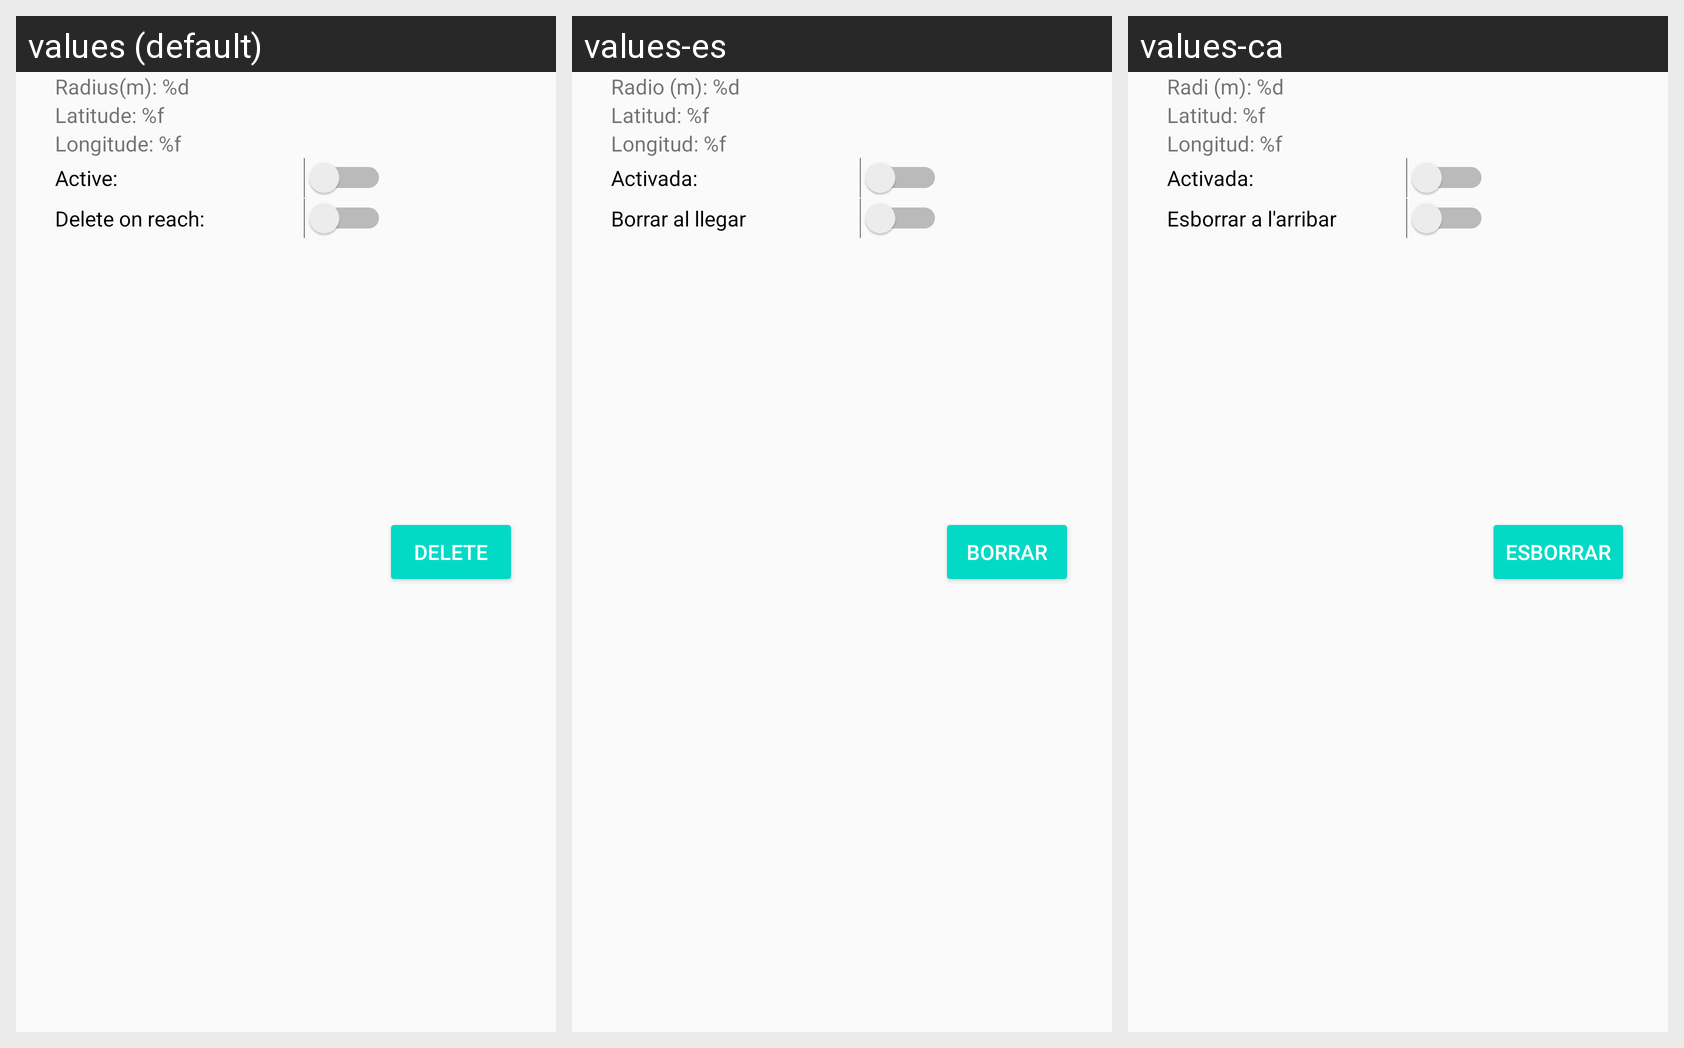

The Android screen above is rendered under several locales of the same app. Produce the string resources it draws, with the default and per-locale values.
Android screen res/layout/destination_list_item_description.xml rendered under 3 locales, left to right: values (default), values-es, values-ca. Device: Nexus 5 (rendered at 1080×1920; each locale shown at half size, 540×960, under a caption strip naming it); theme AppTheme.
Strings drawn on this screen, with the default value and each locale's value (text and hints the layout hard-codes, and strings that could not be matched under every locale, appear in the picture but are not listed):

radiusText
  values: Radius(m): %d
  values-es: Radio (m): %d
  values-ca: Radi (m): %d

latitudeText
  values: Latitude: %f
  values-es: Latitud: %f
  values-ca: Latitud: %f

longitudeText
  values: Longitude: %f
  values-es: Longitud: %f
  values-ca: Longitud: %f

activeSwitch
  values: Active:
  values-es: Activada:
  values-ca: Activada:

deleteOnReachSwitch
  values: Delete on reach:
  values-es: Borrar al llegar
  values-ca: Esborrar a l'arribar

destinationDeleteButton
  values: Delete
  values-es: Borrar
  values-ca: Esborrar
